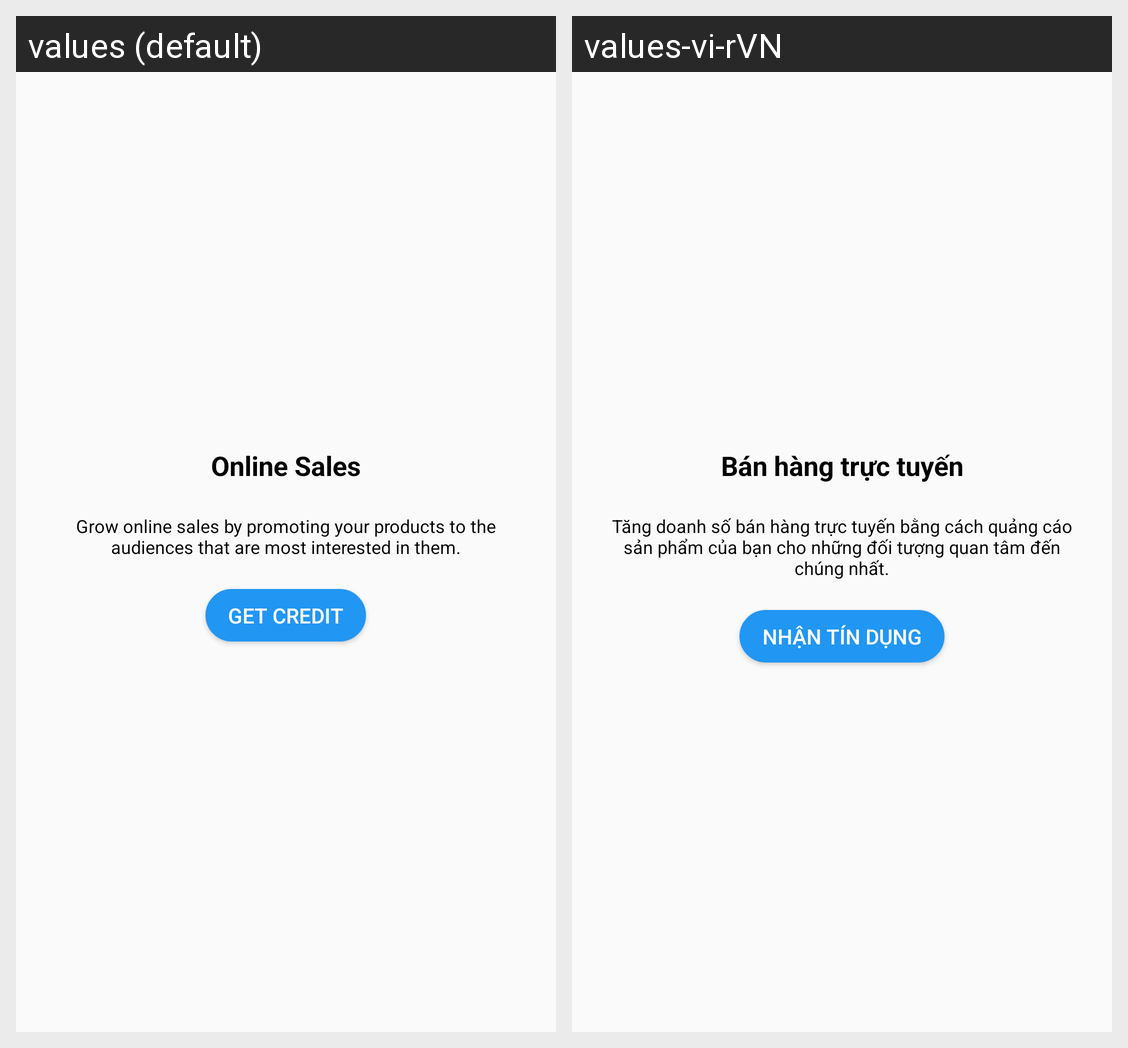

Translations of the strings shown on this Android screen, per locale in the grid:
Android screen res/layout/layout_introduce6.xml rendered under 2 locales, left to right: values (default), values-vi-rVN. Device: Nexus 5 (rendered at 1080×1920; each locale shown at half size, 540×960, under a caption strip naming it); theme AppTheme.
Strings drawn on this screen, with the default value and each locale's value (text and hints the layout hard-codes, and strings that could not be matched under every locale, appear in the picture but are not listed):

txt_introduce_6_1
  values: Online Sales
  values-vi-rVN: Bán hàng trực tuyến

txt_introduce_6_2
  values: Grow online sales by promoting your products to the audiences that are most interested in them.
  values-vi-rVN: Tăng doanh số bán hàng trực tuyến bằng cách quảng cáo sản phẩm của bạn cho những đối tượng quan tâm đến chúng nhất.

txt_get_creadit
  values: Get Credit
  values-vi-rVN: Nhận tín dụng
